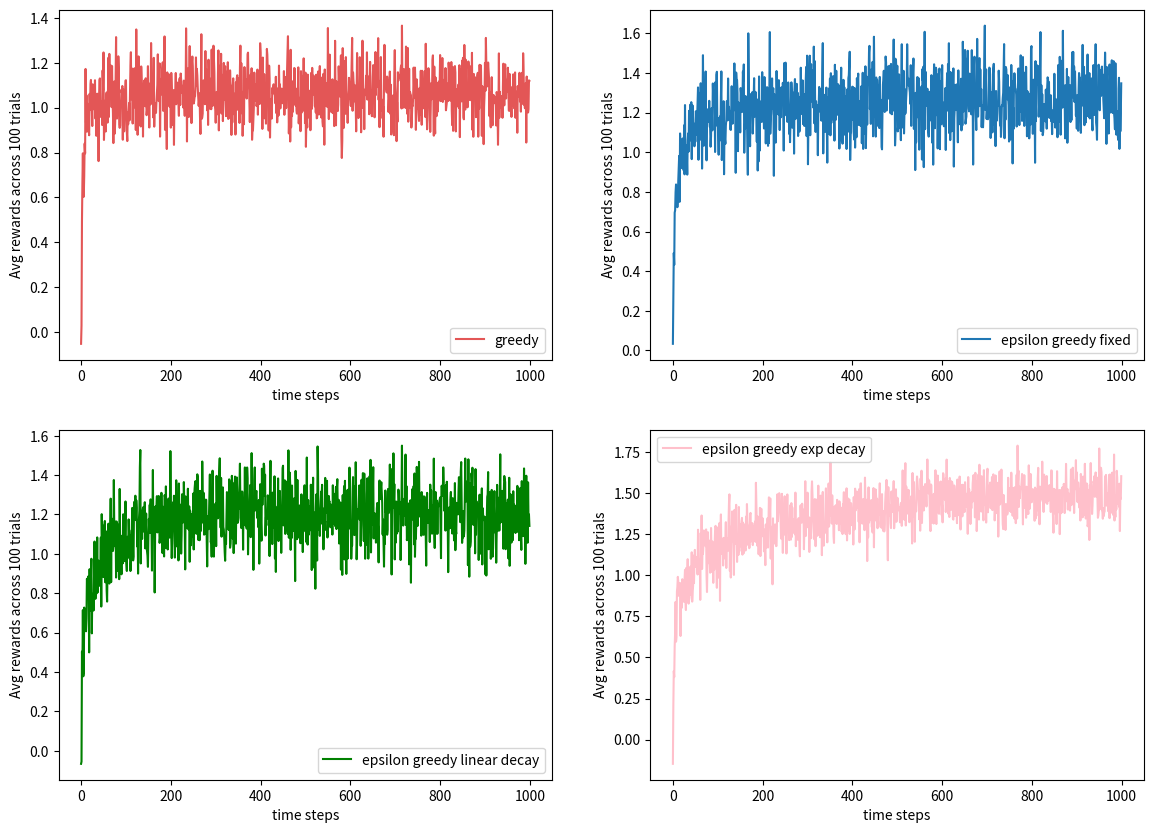
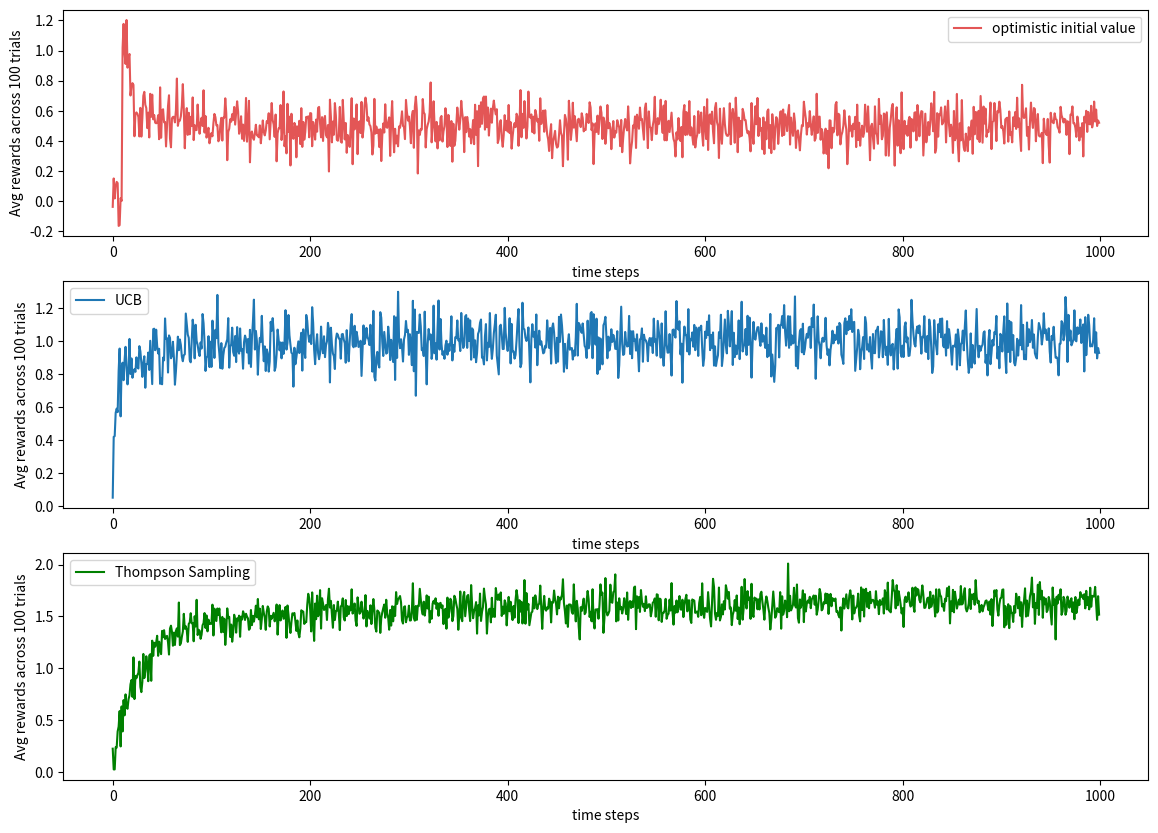

Write Python code to recreate these figures, in order.
import numpy as np
import matplotlib.pyplot as plt

class Bandit:
    def __init__(self):
        self.mean_values = [np.random.normal(loc=0, scale=1) for _ in range(10)]

    def reward(self, action):
        return np.random.normal(loc=self.mean_values[action], scale=1)

def greedy(T=1000,n=10,bandit=None):
    Q=np.zeros(n)
    N=np.zeros(n)

    reward=[]
    for t in range(T):

        #take action giving max estimated reward
        A=np.argmax(Q)

        #reward for choosing that action
        R=bandit.reward(A)

        reward.append(R)

        N[A]+=1 #update number of times an action has been selected
        Q[A]+=(R-Q[A])/N[A] #update estimated reward for each action selected

    return reward
    

def epsilon_greedy_fixed(T=1000,n=10,epsilon=0.2,bandit=None):
    Q=np.zeros(n)
    N=np.zeros(n)
    reward=[]

    for t in range(T):

        random=np.random.rand()

        #explore with epsilon and greedy with 1-epsilon
        if random>=epsilon:
            #get greedy action
            A=np.argmax(Q)
        else:
            A=np.random.randint(n)

        
        #reward for choosing that action
        R=bandit.reward(A)

        reward.append(R)

        N[A]+=1 #update number of times an action has been selected
        Q[A]+=(R-Q[A])/N[A] #update estimated reward for each action selected

    return reward


def epsilon_greedy_linear(T=1000,n=10,bandit=None):
    Q=np.zeros(n)
    N=np.zeros(n)
    _epsilon=0.2
    epsilon=0
    reward=[]

    for t in range(T):

        #find k for linear decay
        k=(_epsilon-epsilon)/T
        epsilon=max(0,_epsilon-k*t)

        random=np.random.rand()

        #explore with epsilon and greedy with 1-epsilon
        if random>=epsilon:
            #get greedy action
            A=np.argmax(Q)
        else:
            A=np.random.randint(n)

        
        #reward for choosing that action
        R=bandit.reward(A)

        reward.append(R)

        N[A]+=1 #update number of times an action has been selected
        Q[A]+=(R-Q[A])/N[A] #update estimated reward for each action selected

    return reward


def epsilon_greedy_exp(T=1000,n=10,bandit=None):
    Q=np.zeros(n)
    N=np.zeros(n)
    _epsilon=0.2
    epsilon_min=0.01
    reward=[]
    #find alpha for exponential decay
    alpha=np.exp(np.log(epsilon_min/_epsilon)/T)

    for t in range(T):
        
        epsilon=_epsilon*(alpha**t)
        
        random=np.random.rand()

        #explore with epsilon and greedy with 1-epsilon
        if random>=epsilon:
            #get greedy action
            A=np.argmax(Q)
        else:
            A=np.random.randint(n)

        
        #reward for choosing that action
        R=bandit.reward(A)

        reward.append(R)

        N[A]+=1 #update number of times an action has been selected
        Q[A]+=(R-Q[A])/N[A] #update estimated reward for each action selected

    return reward


def optimistic_initialization(T=1000,n=10,intial_value=5,bandit=None):
    Q=np.full(n,intial_value)
    N=np.zeros(n)

    reward=[]
    for t in range(T):

        #take action giving max estimated reward
        A=np.argmax(Q)

        #reward for choosing that action
        R=bandit.reward(A)

        reward.append(R)

        N[A]+=1 #update number of times an action has been selected
        Q[A]+=(R-Q[A])/N[A] #update estimated reward for each action selected

    return reward


def UCB(T=1000,n=10,c=2,bandit=None):
    Q=np.zeros(n)
    N=np.zeros(n)
    reward=[]
    for t in range(T):

        #uncertainity bonus
        if np.all(N)==0:
            u=0
        else:
            u=c*np.sqrt(np.log(t)/N)
    
        A=np.argmax(Q+u)

        #reward for choosing that action
        R=bandit.reward(A)

        reward.append(R)

        N[A]+=1 #update number of times an action has been selected
        Q[A]+=(R-Q[A])/N[A] #update estimated reward for each action selected

    return reward


def Thompson_sampling(T=1000,n=10,bandit=None):
    S=np.ones(n) #to record successes for each action
    F=np.ones(n) #to record failures for each action
    
    reward=[]
    for t in range(T):

        #sampling out reward probability for each action
        r_prob=np.random.beta(S,F)
        A=np.argmax(r_prob)
        R=bandit.reward(A)

        if R>0:
            S[A]+=1
        else:
            F[A]+=1

        reward.append(R)

    return reward


trials=100
Algorithms={"greedy":[],"epsilon_fixed":[],"epsilon_linear":[],"epsilon_exp":[],"optimistic":[],"UCB":[],"Thompson_sampling":[]}
Algorithm_names=["greedy","epsilon_fixed","epsilon_linear","epsilon_exp","optimistic","UCB","Thompson_sampling"]

for name in Algorithm_names:
    mean_rewards=[]
    for _ in range(trials):
        bandit=Bandit()

        if name == "greedy":
            reward=greedy(bandit=bandit)
        elif name == "epsilon_fixed":
            reward=epsilon_greedy_fixed(bandit=bandit)
        elif name == "epsilon_linear":
            reward=epsilon_greedy_linear(bandit=bandit)
        elif name == "epsilon_exp":
            reward=epsilon_greedy_exp(bandit=bandit)
        elif name == "epsilon_exp":
            reward=epsilon_greedy_exp(bandit=bandit)
        elif name == "optimistic":
            reward=optimistic_initialization(intial_value=5,bandit=bandit)
        elif name == "UCB":
            reward=UCB(bandit=bandit)
        elif name == "Thompson_sampling":
            reward=Thompson_sampling(bandit=bandit)
        
        mean_rewards.append(reward)

    mean_rewards=np.mean(mean_rewards,axis=0)
    Algorithms[name]=mean_rewards
    

fig,ax=plt.subplots(2,2,figsize=(14,10))
ax=ax.flatten()

ax[0].plot(Algorithms['greedy'],label='greedy',color="#e35656")
ax[0].set_xlabel('time steps')
ax[0].set_ylabel('Avg rewards across 100 trials')
ax[0].legend()

ax[1].plot(Algorithms['epsilon_fixed'],label='epsilon greedy fixed')
ax[1].set_xlabel('time steps')
ax[1].set_ylabel('Avg rewards across 100 trials')
ax[1].legend()

ax[2].plot(Algorithms['epsilon_linear'],label='epsilon greedy linear decay',color='green')
ax[2].set_xlabel('time steps')
ax[2].set_ylabel('Avg rewards across 100 trials')
ax[2].legend()

ax[3].plot(Algorithms['epsilon_exp'],label='epsilon greedy exp decay',color='pink')
ax[3].set_xlabel('time steps')
ax[3].set_ylabel('Avg rewards across 100 trials')
ax[3].legend()

plt.show()

fig,ax=plt.subplots(3,figsize=(14,10))
ax=ax.flatten()

ax[0].plot(Algorithms['optimistic'],label='optimistic initial value',color="#e35656")
ax[0].set_xlabel('time steps')
ax[0].set_ylabel('Avg rewards across 100 trials')
ax[0].legend()

ax[1].plot(Algorithms['UCB'],label='UCB')
ax[1].set_xlabel('time steps')
ax[1].set_ylabel('Avg rewards across 100 trials')
ax[1].legend()

ax[2].plot(Algorithms['Thompson_sampling'],label='Thompson Sampling',color='green')
ax[2].set_xlabel('time steps')
ax[2].set_ylabel('Avg rewards across 100 trials')
ax[2].legend()


plt.show()
